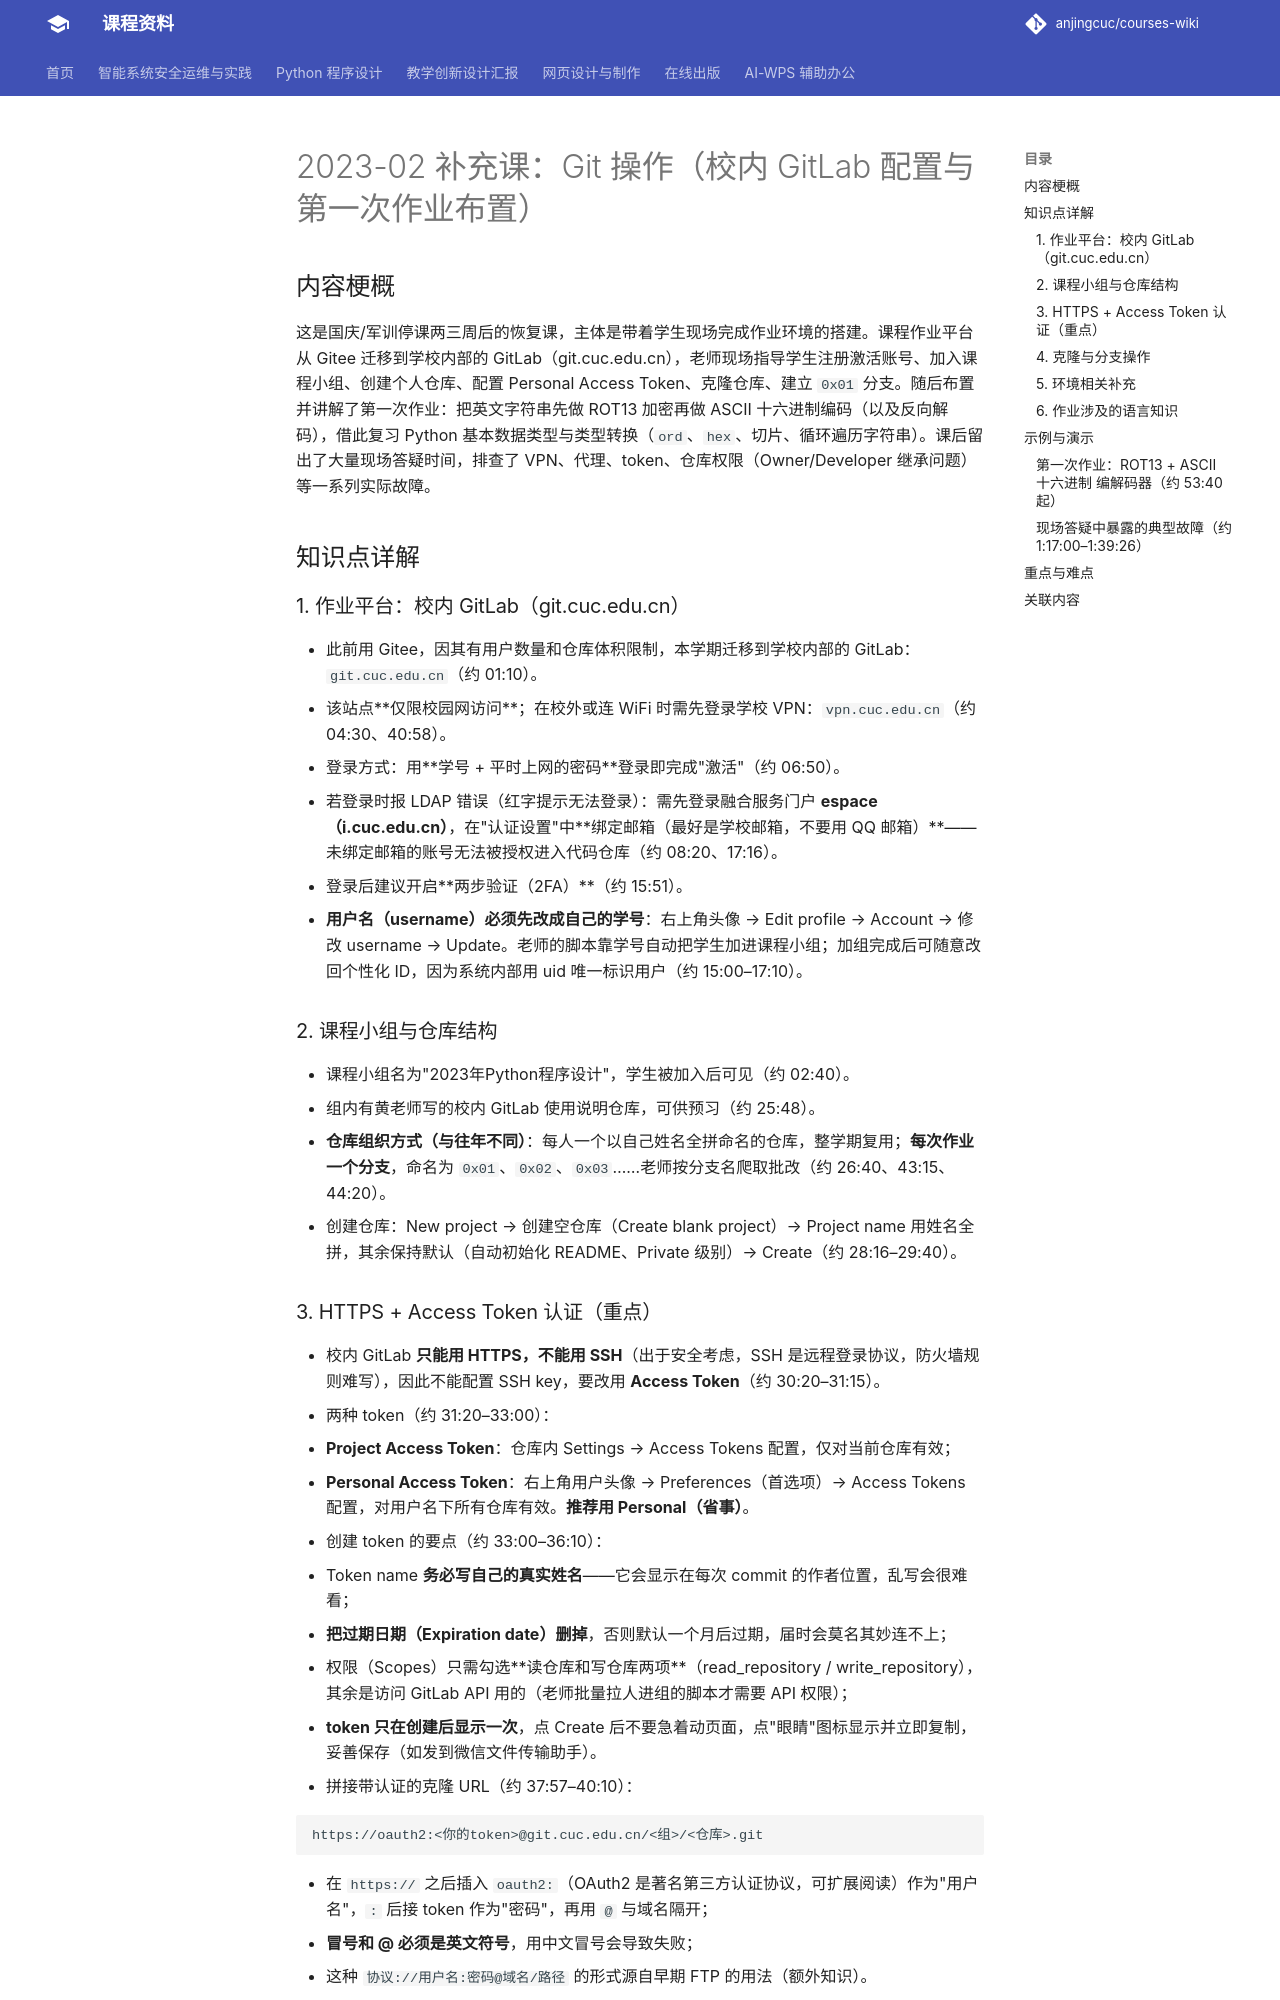

repository: anjingcuc/courses-wiki · page: python/v2/notes/2023-02-git操作/index.html · generator: mkdocs

# 2023-02 补充课：Git 操作（校内 GitLab 配置与第一次作业布置）

## 内容梗概

这是国庆/军训停课两三周后的恢复课，主体是带着学生现场完成作业环境的搭建。课程作业平台从 Gitee 迁移到学校内部的 GitLab（git.cuc.edu.cn），老师现场指导学生注册激活账号、加入课程小组、创建个人仓库、配置 Personal Access Token、克隆仓库、建立 `0x01` 分支。随后布置并讲解了第一次作业：把英文字符串先做 ROT13 加密再做 ASCII 十六进制编码（以及反向解码），借此复习 Python 基本数据类型与类型转换（`ord`、`hex`、切片、循环遍历字符串）。课后留出了大量现场答疑时间，排查了 VPN、代理、token、仓库权限（Owner/Developer 继承问题）等一系列实际故障。

## 知识点详解

### 1. 作业平台：校内 GitLab（git.cuc.edu.cn）

- 此前用 Gitee，因其有用户数量和仓库体积限制，本学期迁移到学校内部的 GitLab：`git.cuc.edu.cn`（约 01:10）。
- 该站点**仅限校园网访问**；在校外或连 WiFi 时需先登录学校 VPN：`vpn.cuc.edu.cn`（约 04:30、40:58）。
- 登录方式：用**学号 + 平时上网的密码**登录即完成"激活"（约 06:50）。
- 若登录时报 LDAP 错误（红字提示无法登录）：需先登录融合服务门户 **espace（i.cuc.edu.cn）**，在"认证设置"中**绑定邮箱（最好是学校邮箱，不要用 QQ 邮箱）**——未绑定邮箱的账号无法被授权进入代码仓库（约 08:20、17:16）。
- 登录后建议开启**两步验证（2FA）**（约 15:51）。
- **用户名（username）必须先改成自己的学号**：右上角头像 → Edit profile → Account → 修改 username → Update。老师的脚本靠学号自动把学生加进课程小组；加组完成后可随意改回个性化 ID，因为系统内部用 uid 唯一标识用户（约 15:00–17:10）。

### 2. 课程小组与仓库结构

- 课程小组名为"2023年Python程序设计"，学生被加入后可见（约 02:40）。
- 组内有黄老师写的校内 GitLab 使用说明仓库，可供预习（约 25:48）。
- **仓库组织方式（与往年不同）**：每人一个以自己姓名全拼命名的仓库，整学期复用；**每次作业一个分支**，命名为 `0x01`、`0x02`、`0x03`……老师按分支名爬取批改（约 26:40、43:15、44:20）。
- 创建仓库：New project → 创建空仓库（Create blank project）→ Project name 用姓名全拼，其余保持默认（自动初始化 README、Private 级别）→ Create（约 28:16–29:40）。

### 3. HTTPS + Access Token 认证（重点）

- 校内 GitLab **只能用 HTTPS，不能用 SSH**（出于安全考虑，SSH 是远程登录协议，防火墙规则难写），因此不能配置 SSH key，要改用 **Access Token**（约 30:20–31:15）。
- 两种 token（约 31:20–33:00）：
  - **Project Access Token**：仓库内 Settings → Access Tokens 配置，仅对当前仓库有效；
  - **Personal Access Token**：右上角用户头像 → Preferences（首选项）→ Access Tokens 配置，对用户名下所有仓库有效。**推荐用 Personal（省事）**。
- 创建 token 的要点（约 33:00–36:10）：
  - Token name **务必写自己的真实姓名**——它会显示在每次 commit 的作者位置，乱写会很难看；
  - **把过期日期（Expiration date）删掉**，否则默认一个月后过期，届时会莫名其妙连不上；
  - 权限（Scopes）只需勾选**读仓库和写仓库两项**（read_repository / write_repository），其余是访问 GitLab API 用的（老师批量拉人进组的脚本才需要 API 权限）；
  - **token 只在创建后显示一次**，点 Create 后不要急着动页面，点"眼睛"图标显示并立即复制，妥善保存（如发到微信文件传输助手）。
- 拼接带认证的克隆 URL（约 37:57–40:10）：

  ```
  https://oauth2:<你的token>@git.cuc.edu.cn/<组>/<仓库>.git
  ```

  - 在 `https://` 之后插入 `oauth2:`（OAuth2 是著名第三方认证协议，可扩展阅读）作为"用户名"，`:` 后接 token 作为"密码"，再用 `@` 与域名隔开；
  - **冒号和 @ 必须是英文符号**，用中文冒号会导致失败；
  - 这种 `协议://用户名:密码@域名/路径` 的形式源自早期 FTP 的用法（额外知识）。
